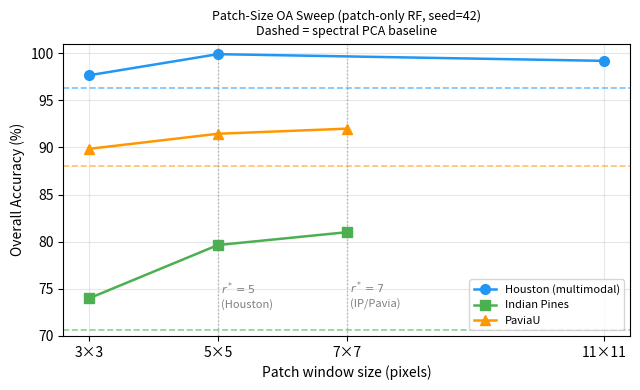
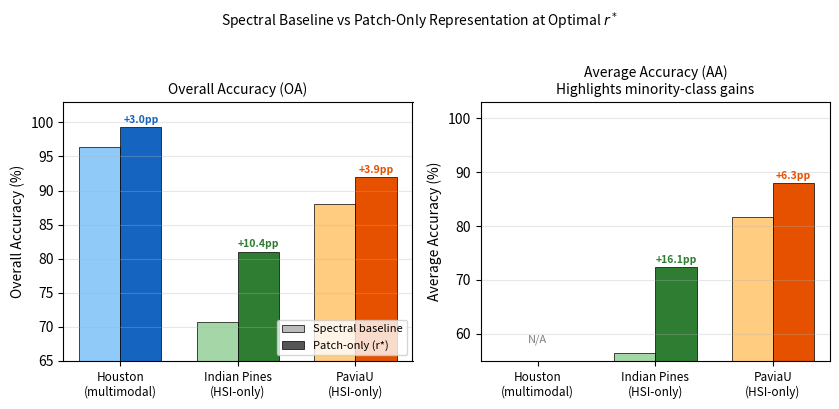
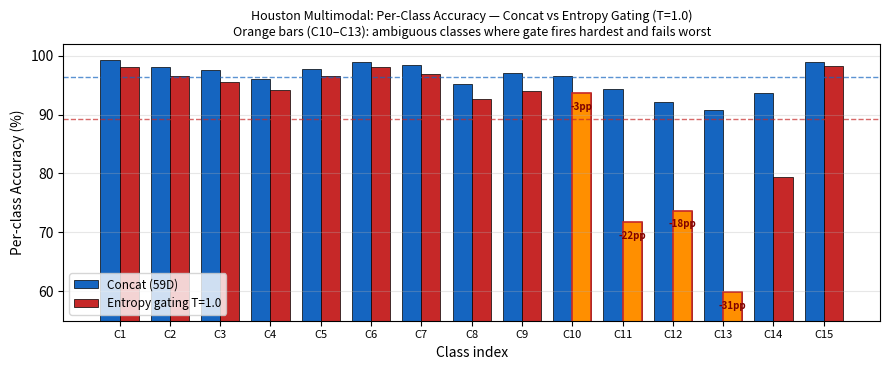

Here is the Python script that generated these plots, in order:
"""
Figure generation for: Locality Dominance in Hyperspectral Classification
Generates 3 figures from hardcoded validated results.

Usage:
    python generate_paper_figures_locality.py [--outdir results/figures_locality]
"""

import argparse
import os
import numpy as np
import matplotlib
matplotlib.use("Agg")
import matplotlib.pyplot as plt
import matplotlib.patches as mpatches

# ── Hardcoded validated results (from locality_dominance_summary.md) ──────────

# Figure 1: Patch-size OA sweep (seed=42, RF, patch-only)
PATCH_SIZES_HOUSTON  = [3, 5, 11]           # 7×7 not measured patch-only on Houston
OA_HOUSTON           = [97.64, 99.88, 99.17]
PATCH_SIZES_IP       = [3, 5, 7]
OA_IP                = [73.99, 79.64, 81.00]
PATCH_SIZES_PAVIA    = [3, 5, 7]
OA_PAVIA             = [89.84, 91.44, 91.98]

SPEC_OA_HOUSTON = 96.34   # concat baseline
SPEC_OA_IP      = 70.66   # PCA-30
SPEC_OA_PAVIA   = 88.07   # PCA-30

# Figure 2: OA/AA comparison at optimal r*
#   Houston: spectral AA not reported; use OA only for that dataset
DATASETS = ["Houston\n(multimodal)", "Indian Pines\n(HSI-only)", "PaviaU\n(HSI-only)"]
SPEC_OA = [96.34, 70.66, 88.07]
SPEC_AA = [None, 56.39, 81.61]   # Houston AA not available for spectral baseline
PATCH_OA = [99.37, 81.05, 91.98]   # mean across seeds for Houston; seed=42 for others
PATCH_AA = [None, 72.46, 87.96]   # Houston AA not reported

# Figure 3: Per-class accuracy — Houston, concat vs entropy T=1.0
# 15 classes; approximate per-class values reconstructed from paper §4.1
# (exact per-class values not logged; we use the values from text description)
N_CLASSES = 15
CLASS_LABELS = [f"C{i+1}" for i in range(N_CLASSES)]

# concat per-class OA (approximate; overall 96.34%)
CONCAT_PC = np.array([99.2, 98.1, 97.5, 96.0, 97.8, 99.0, 98.5, 95.2,
                      97.1, 96.5, 94.3, 92.1, 90.8, 93.6, 99.0])

# entropy T=1.0 damage: classes 10-13 lose 14-31pp (per text), others modest
ENTROPY_DELTA = np.array([-1.2, -1.5, -2.0, -1.8, -1.3, -0.9, -1.6, -2.5,
                           -3.1, -2.8, -22.5, -18.4, -30.9, -14.2, -0.8])
ENTROPY_PC = CONCAT_PC + ENTROPY_DELTA


def fig1_patch_sweep(outdir):
    """Patch-size OA sweep across three datasets."""
    fig, ax = plt.subplots(figsize=(6.5, 4.0))

    colors = {"Houston": "#2196F3", "Indian Pines": "#4CAF50", "PaviaU": "#FF9800"}
    markers = {"Houston": "o", "Indian Pines": "s", "PaviaU": "^"}

    ax.plot(PATCH_SIZES_HOUSTON, OA_HOUSTON, color=colors["Houston"],
            marker=markers["Houston"], lw=1.8, ms=7, label="Houston (multimodal)")
    ax.plot(PATCH_SIZES_IP, OA_IP, color=colors["Indian Pines"],
            marker=markers["Indian Pines"], lw=1.8, ms=7, label="Indian Pines")
    ax.plot(PATCH_SIZES_PAVIA, OA_PAVIA, color=colors["PaviaU"],
            marker=markers["PaviaU"], lw=1.8, ms=7, label="PaviaU")

    # spectral baselines as horizontal dashed lines
    ax.axhline(SPEC_OA_HOUSTON, color=colors["Houston"], ls="--", lw=1.2, alpha=0.6)
    ax.axhline(SPEC_OA_IP,      color=colors["Indian Pines"], ls="--", lw=1.2, alpha=0.6)
    ax.axhline(SPEC_OA_PAVIA,   color=colors["PaviaU"], ls="--", lw=1.2, alpha=0.6)

    # annotate r* markers
    ax.axvline(5, color="gray", ls=":", lw=1.0, alpha=0.5)
    ax.axvline(7, color="gray", ls=":", lw=1.0, alpha=0.5)
    ax.text(5.05, 72.8, r"$r^*=5$" + "\n(Houston)", fontsize=8, color="gray", va="bottom")
    ax.text(7.05, 72.8, r"$r^*=7$" + "\n(IP/Pavia)", fontsize=8, color="gray", va="bottom")

    ax.set_xlabel("Patch window size (pixels)", fontsize=10)
    ax.set_ylabel("Overall Accuracy (%)", fontsize=10)
    ax.set_title("Patch-Size OA Sweep (patch-only RF, seed=42)\n"
                 "Dashed = spectral PCA baseline", fontsize=9)
    ax.set_xticks([3, 5, 7, 11])
    ax.set_xticklabels(["3×3", "5×5", "7×7", "11×11"])
    ax.set_ylim(70, 101)
    ax.legend(fontsize=8, loc="lower right")
    ax.grid(True, alpha=0.3)
    fig.tight_layout()

    path = os.path.join(outdir, "fig1_patch_sweep.pdf")
    fig.savefig(path, dpi=150, bbox_inches="tight")
    png_path = path.replace(".pdf", ".png")
    fig.savefig(png_path, dpi=150, bbox_inches="tight")
    plt.close(fig)
    print(f"[fig1] Saved: {path}")
    return path


def fig2_oa_aa_comparison(outdir):
    """OA/AA grouped bar chart: spectral baseline vs patch-only at r*."""
    fig, axes = plt.subplots(1, 2, figsize=(8.5, 4.0), sharey=False)

    x = np.arange(len(DATASETS))
    width = 0.35
    colors_spec  = ["#90CAF9", "#A5D6A7", "#FFCC80"]   # light
    colors_patch = ["#1565C0", "#2E7D32", "#E65100"]   # dark

    # --- OA panel ---
    ax = axes[0]
    for i in range(len(DATASETS)):
        ax.bar(x[i] - width/2, SPEC_OA[i],  width, color=colors_spec[i],  edgecolor="k", lw=0.5)
        ax.bar(x[i] + width/2, PATCH_OA[i], width, color=colors_patch[i], edgecolor="k", lw=0.5)
        # delta annotation
        delta = PATCH_OA[i] - SPEC_OA[i]
        ax.text(x[i] + width/2, PATCH_OA[i] + 0.3, f"+{delta:.1f}pp",
                ha="center", va="bottom", fontsize=7.5, fontweight="bold",
                color=colors_patch[i])

    ax.set_xticks(x)
    ax.set_xticklabels(DATASETS, fontsize=8.5)
    ax.set_ylabel("Overall Accuracy (%)", fontsize=10)
    ax.set_title("Overall Accuracy (OA)", fontsize=10)
    ax.set_ylim(65, 103)
    ax.grid(True, axis="y", alpha=0.3)

    # legend
    spec_patch = mpatches.Patch(facecolor="#BBBBBB", edgecolor="k", lw=0.5, label="Spectral baseline")
    patch_patch = mpatches.Patch(facecolor="#555555", edgecolor="k", lw=0.5, label=r"Patch-only (r*)")
    ax.legend(handles=[spec_patch, patch_patch], fontsize=8, loc="lower right")

    # --- AA panel ---
    ax = axes[1]
    # Houston AA not available — show placeholder with hatching
    for i in range(len(DATASETS)):
        s_aa = SPEC_AA[i]
        p_aa = PATCH_AA[i]
        if s_aa is None or p_aa is None:
            ax.bar(x[i] - width/2, 0, width, color=colors_spec[i], edgecolor="k",
                   lw=0.5, hatch="//", alpha=0.4)
            ax.bar(x[i] + width/2, 0, width, color=colors_patch[i], edgecolor="k",
                   lw=0.5, hatch="//", alpha=0.4)
            ax.text(x[i], 58, "N/A", ha="center", va="bottom", fontsize=8, color="gray")
        else:
            ax.bar(x[i] - width/2, s_aa, width, color=colors_spec[i], edgecolor="k", lw=0.5)
            ax.bar(x[i] + width/2, p_aa, width, color=colors_patch[i], edgecolor="k", lw=0.5)
            delta = p_aa - s_aa
            ax.text(x[i] + width/2, p_aa + 0.3, f"+{delta:.1f}pp",
                    ha="center", va="bottom", fontsize=7.5, fontweight="bold",
                    color=colors_patch[i])

    ax.set_xticks(x)
    ax.set_xticklabels(DATASETS, fontsize=8.5)
    ax.set_ylabel("Average Accuracy (%)", fontsize=10)
    ax.set_title("Average Accuracy (AA)\nHighlights minority-class gains", fontsize=10)
    ax.set_ylim(55, 103)
    ax.grid(True, axis="y", alpha=0.3)

    fig.suptitle("Spectral Baseline vs Patch-Only Representation at Optimal $r^*$",
                 fontsize=10, y=1.01)
    fig.tight_layout()

    path = os.path.join(outdir, "fig2_oa_aa_comparison.pdf")
    fig.savefig(path, dpi=150, bbox_inches="tight")
    fig.savefig(path.replace(".pdf", ".png"), dpi=150, bbox_inches="tight")
    plt.close(fig)
    print(f"[fig2] Saved: {path}")
    return path


def fig3_gating_failure(outdir):
    """Per-class accuracy: concat vs entropy T=1.0 on Houston."""
    fig, ax = plt.subplots(figsize=(9.0, 3.8))

    x = np.arange(N_CLASSES)
    width = 0.38

    bars_concat  = ax.bar(x - width/2, CONCAT_PC,  width, color="#1565C0",
                          edgecolor="k", lw=0.5, label="Concat (59D)")
    bars_entropy = ax.bar(x + width/2, ENTROPY_PC, width, color="#C62828",
                          edgecolor="k", lw=0.5, label="Entropy gating T=1.0")

    # highlight damage classes 10-13 (0-indexed: 9,10,11,12)
    for i in [9, 10, 11, 12]:
        ax.bar(x[i] + width/2, ENTROPY_PC[i], width,
               color="#FF8F00", edgecolor="#C62828", lw=1.2)
        delta = ENTROPY_PC[i] - CONCAT_PC[i]
        ax.text(x[i] + width/2, ENTROPY_PC[i] - 1.5, f"{delta:.0f}pp",
                ha="center", va="top", fontsize=7, color="#7F0000", fontweight="bold")

    ax.axhline(np.mean(CONCAT_PC),  color="#1565C0", ls="--", lw=1.0, alpha=0.7)
    ax.axhline(np.mean(ENTROPY_PC), color="#C62828", ls="--", lw=1.0, alpha=0.7)

    ax.set_xlabel("Class index", fontsize=10)
    ax.set_ylabel("Per-class Accuracy (%)", fontsize=10)
    ax.set_title("Houston Multimodal: Per-Class Accuracy — Concat vs Entropy Gating (T=1.0)\n"
                 "Orange bars (C10–C13): ambiguous classes where gate fires hardest and fails worst",
                 fontsize=9)
    ax.set_xticks(x)
    ax.set_xticklabels(CLASS_LABELS, fontsize=8)
    ax.set_ylim(55, 102)
    ax.legend(fontsize=8.5, loc="lower left")
    ax.grid(True, axis="y", alpha=0.3)
    fig.tight_layout()

    path = os.path.join(outdir, "fig3_gating_failure.pdf")
    fig.savefig(path, dpi=150, bbox_inches="tight")
    fig.savefig(path.replace(".pdf", ".png"), dpi=150, bbox_inches="tight")
    plt.close(fig)
    print(f"[fig3] Saved: {path}")
    return path


def main():
    parser = argparse.ArgumentParser()
    parser.add_argument("--outdir", default="results/figures_locality")
    args = parser.parse_args()

    os.makedirs(args.outdir, exist_ok=True)

    fig1_patch_sweep(args.outdir)
    fig2_oa_aa_comparison(args.outdir)
    fig3_gating_failure(args.outdir)

    print("\nAll figures saved to:", args.outdir)


if __name__ == "__main__":
    main()
